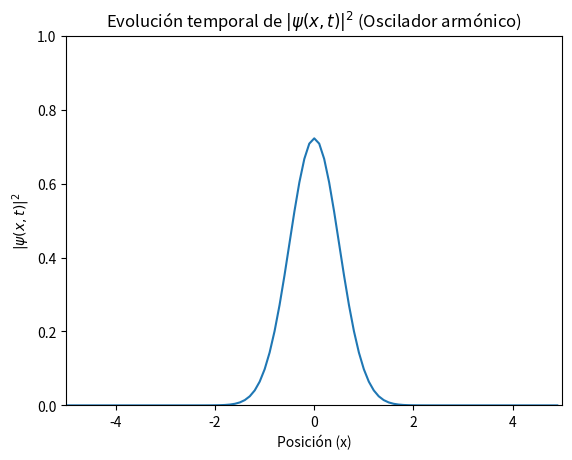

Python code for this plot:
import numpy as np
import numpy.linalg as la
from numpy import sin, cos, pi, exp

import time
import random
import matplotlib.pyplot as plt
from matplotlib.animation import FuncAnimation, FFMpegFileWriter
from matplotlib.patches import FancyArrowPatch
from mpl_toolkits.mplot3d import Axes3D
from scipy import sparse
from scipy.integrate import quad

import numpy as np
from scipy import sparse
import scipy.linalg as la
import matplotlib.pyplot as plt
from matplotlib.animation import FuncAnimation

import numpy as np
from scipy import sparse
import scipy.linalg as la
import matplotlib.pyplot as plt
from matplotlib.animation import FuncAnimation

# Parámetros físicos y numéricos
L = 5.0       # Longitud del dominio
dx = 0.1     # Paso espacial
dt = 0.05    # Paso temporal
t_max = 2.0   # Tiempo máximo de simulación
hbar = 1      # Constante de Planck reducida (ħ = 1)
m = 1         # Masa de la partícula (m = 1)
omega = 1     # Frecuencia del oscilador armónico
cte = dt / (2 * dx**2)

# Discretización del espacio y tiempo
x = np.arange(-L, L, dx)
t = np.arange(0, t_max, dt)

# Potencial del oscilador armónico
V = 0.5 * m * omega**2 * x**2

# Condición inicial: función de onda gaussiana (estado fundamental)
psi = np.zeros((len(x), len(t)), dtype=complex)
psi[:, 0] = 0.85*np.exp(-x**2*np.sqrt(m*omega/hbar))*np.exp(-1j*x**2*np.sqrt(m*omega/hbar))

# Matriz de diferencias finitas para el Laplaciano
d = [-2 for _ in range(len(x))]
u = [1 for _ in range(len(x)-1)]
o = [1 for _ in range(len(x)-1)]

Laplaciano1D = sparse.diags([d, u, o], [0, -1, 1], shape=(len(x), len(x)))

# Matrices del método de Crank-Nicholson
A1 = np.eye(len(x)) + 1j * cte * Laplaciano1D.toarray()
A2 = np.eye(len(x)) - 1j * cte * Laplaciano1D.toarray()

# Incorporación del potencial en las matrices A1 y A2
for i in range(len(x)):
    A1[i, i] += 1j * dt * V[i] / 2
    A2[i, i] -= 1j * dt * V[i] / 2

# Condiciones de contorno (psi(x = -L) = psi(x = L) = 0)
A1[0, :] = A1[-1, :] = np.zeros(len(x))
A1[0, 0] = A1[-1, -1] = 1
A2[0, :] = A2[-1, :] = np.zeros(len(x))
A2[0, 0] = A2[-1, -1] = 1
psi[0, :] = psi[-1, :] = 0  # Función de onda en los bordes = 0

# Evolución temporal con el método de Crank-Nicholson
for k in range(len(t)-1):
    print(f"Tiempo: {t[k]:.2f} / {t_max:.2f} s", end="\r")
    psi[:, k+1] = la.solve(A1, np.dot(A2, psi[:, k]))

# Gráfica y animación
fig, ax = plt.subplots()
line, = ax.plot(x, np.abs(psi[:, 0])**2)
ax.set_ylim(0, 1)
ax.set_xlim(-L, L)
plt.title("Evolución temporal de $|\\psi(x,t)|^2$ (Oscilador armónico)")

def animate(j):
    line.set_ydata(np.abs(psi[:, j])**2)
    return line,

anim = FuncAnimation(fig, animate, frames=len(t), interval=5)
plt.xlabel('Posición (x)')
plt.ylabel(r'$|\psi(x,t)|^2$')
plt.show()